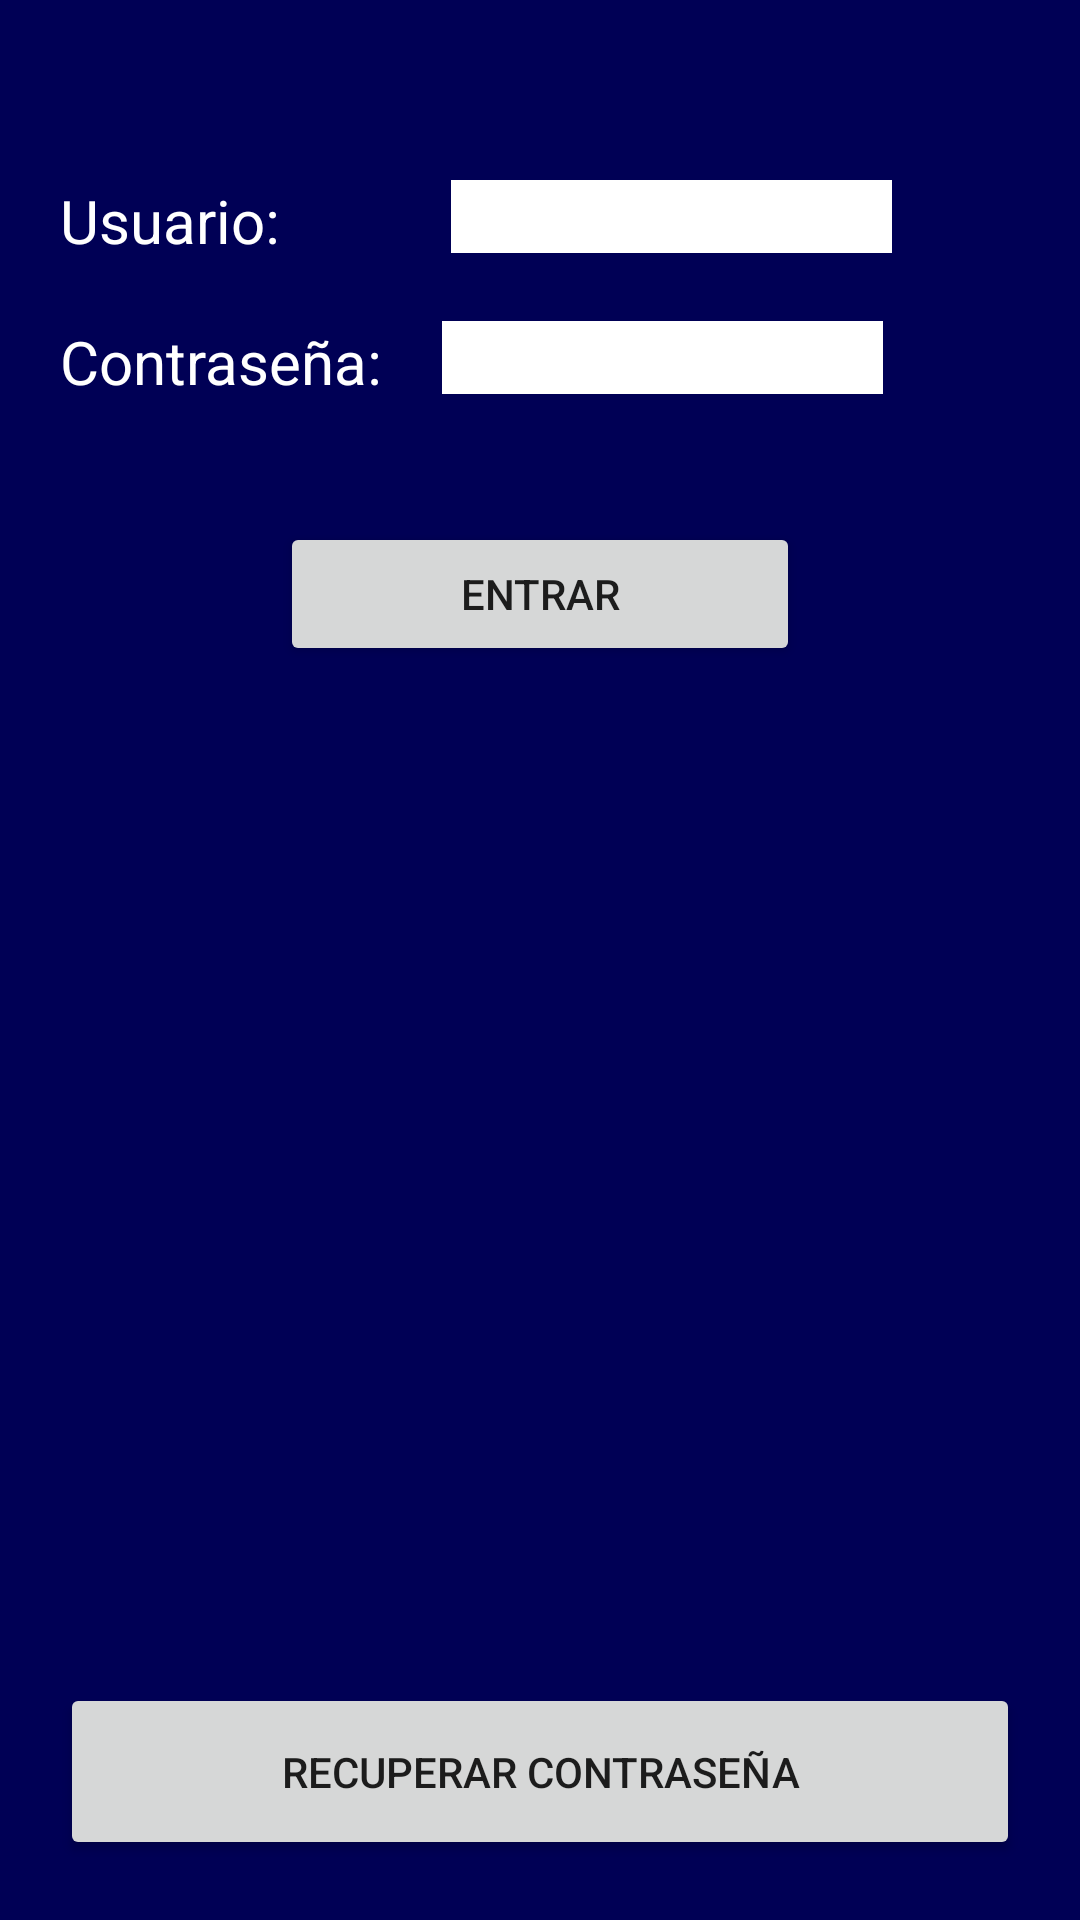

Produce the Android XML layout that renders to this screen, including the resource entries it uses.
<!-- AndroidManifest.xml: application theme AppTheme -->
<!-- res/layout/activity_main2.xml -->
<?xml version="1.0" encoding="utf-8"?>
<RelativeLayout xmlns:android="http://schemas.android.com/apk/res/android"
    xmlns:app="http://schemas.android.com/apk/res-auto"
    xmlns:tools="http://schemas.android.com/tools"
    android:layout_width="match_parent"
    android:layout_height="match_parent"
    android:padding="20dp"
    android:background="#000055"
    tools:context=".Main2Activity">

    <TextView
        android:layout_width="wrap_content"
        android:layout_height="wrap_content"
        android:text="Usuario:"
        android:textColor="#ffffff"
        android:textSize="20dp"
        android:layout_marginRight="57dp"
        android:layout_marginTop="40dp"
        android:id="@+id/usuario"/>

    <EditText
        android:layout_width="wrap_content"
        android:layout_height="wrap_content"
       android:background="#FFFFFF"
        android:ems="7"
        android:layout_toRightOf="@id/usuario"
        android:layout_marginTop="40dp"

        />

    <TextView

        android:layout_width="wrap_content"
        android:layout_height="wrap_content"
        android:text="Contraseña:"
        android:textSize="20dp"
        android:textColor="#ffffff"
        android:layout_below="@id/usuario"
        android:id="@+id/contrasena"
        android:layout_marginRight="20dp"
        android:layout_marginTop="20dp"
        />

    <EditText
        android:layout_width="wrap_content"
        android:layout_height="wrap_content"
        android:background="#FFFFFF"
        android:ems="7"
        android:inputType="textPassword"
        android:layout_marginTop="20dp"
        android:layout_below="@id/usuario"
        android:layout_toRightOf="@id/contrasena"

        />

    <Button
        android:layout_width="wrap_content"
        android:layout_height="wrap_content"
        android:layout_below="@id/contrasena"
        android:layout_marginTop="40dp"
        android:text="ENTRAR"
        android:layout_centerHorizontal="true"
        android:paddingLeft="60dp"
        android:paddingRight="60dp"
        />
    <Button
        android:layout_width="match_parent"
        android:layout_height="wrap_content"
        android:text="RECUPERAR CONTRASEÑA"
        android:layout_alignParentBottom="true"
        android:paddingBottom="20dp"
        android:paddingTop="20dp"
        />
</RelativeLayout>
<!-- resources referenced by this layout -->
<resources>
  <style name="AppTheme" parent="Theme.AppCompat.Light.DarkActionBar">
          
          <item name="colorPrimary">@color/colorPrimary</item>
          <item name="colorPrimaryDark">@color/colorPrimaryDark</item>
          <item name="colorAccent">@color/colorAccent</item>
  
      </style>
  <color name="colorPrimary">#008577</color>
  <color name="colorPrimaryDark">#00574B</color>
  <color name="colorAccent">#D81B60</color>
</resources>
